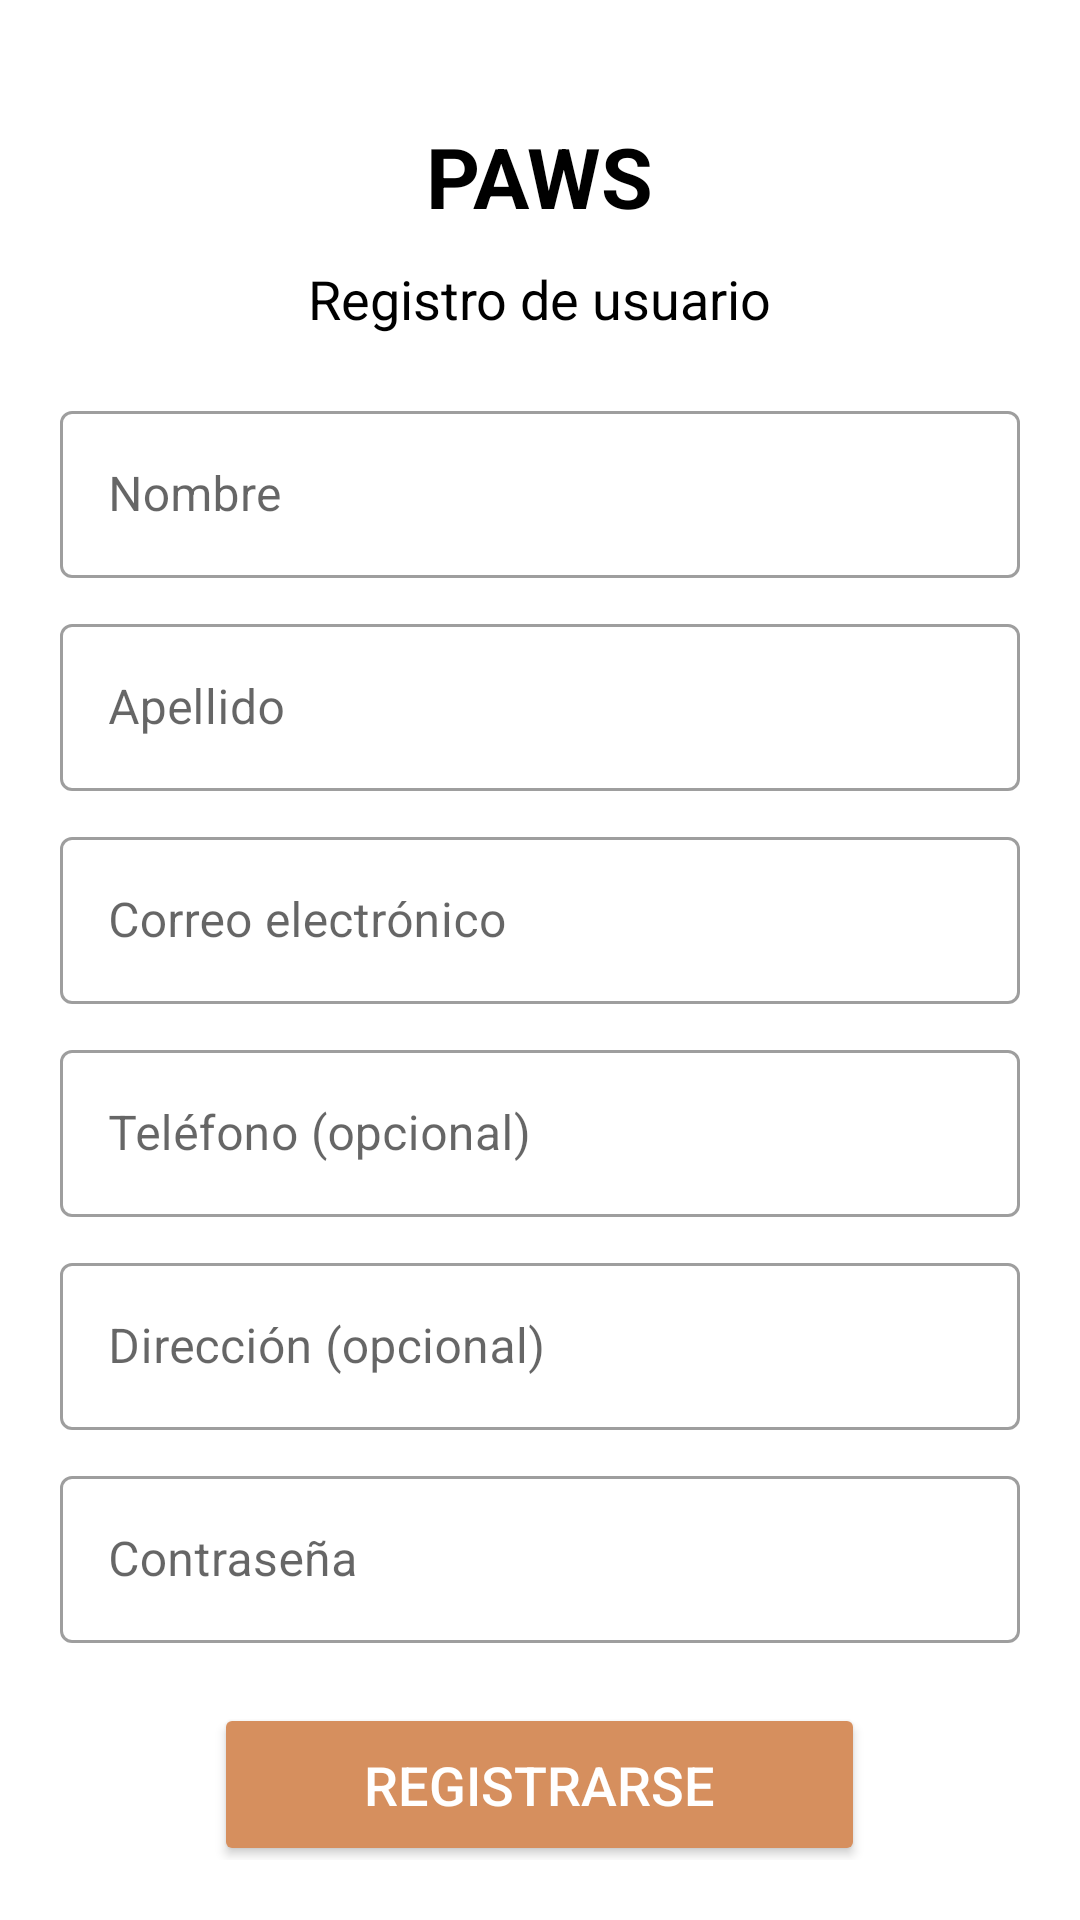

Layout XML and referenced resources for this Android screen:
<!-- AndroidManifest.xml: fallback theme Theme.MaterialComponents.DayNight.NoActionBar -->
<!-- res/layout/activity_register.xml -->
<?xml version="1.0" encoding="utf-8"?>
<ScrollView xmlns:android="http://schemas.android.com/apk/res/android"
    xmlns:app="http://schemas.android.com/apk/res-auto"
    xmlns:tools="http://schemas.android.com/tools"
    android:layout_width="match_parent"
    android:layout_height="match_parent"
    android:background="@android:color/white"
    android:padding="20dp">

    <LinearLayout
        android:layout_width="match_parent"
        android:layout_height="wrap_content"
        android:orientation="vertical"
        android:gravity="center">

        
        <TextView
            android:layout_width="wrap_content"
            android:layout_height="wrap_content"
            android:text="PAWS"
            android:textSize="28sp"
            android:textColor="@android:color/black"
            android:textStyle="bold"
            android:layout_marginTop="20dp"/>

        
        <TextView
            android:layout_width="wrap_content"
            android:layout_height="wrap_content"
            android:text="Registro de usuario"
            android:textSize="18sp"
            android:textColor="@android:color/black"
            android:layout_marginTop="10dp"/>

        
        <LinearLayout
            android:layout_width="match_parent"
            android:layout_height="wrap_content"
            android:orientation="vertical"
            android:layout_marginTop="20dp">

            
            <com.google.android.material.textfield.TextInputLayout
                android:layout_width="match_parent"
                android:layout_height="wrap_content"
                style="@style/Widget.MaterialComponents.TextInputLayout.OutlinedBox"
                android:hint="Nombre">

                <EditText
                    android:id="@+id/firstNameEditText"
                    android:layout_width="match_parent"
                    android:layout_height="wrap_content"/>
            </com.google.android.material.textfield.TextInputLayout>

            
            <com.google.android.material.textfield.TextInputLayout
                android:layout_width="match_parent"
                android:layout_height="wrap_content"
                style="@style/Widget.MaterialComponents.TextInputLayout.OutlinedBox"
                android:layout_marginTop="10dp"
                android:hint="Apellido">

                <EditText
                    android:id="@+id/lastNameEditText"
                    android:layout_width="match_parent"
                    android:layout_height="wrap_content"/>
            </com.google.android.material.textfield.TextInputLayout>

            
            <com.google.android.material.textfield.TextInputLayout
                android:layout_width="match_parent"
                android:layout_height="wrap_content"
                style="@style/Widget.MaterialComponents.TextInputLayout.OutlinedBox"
                android:layout_marginTop="10dp"
                android:hint="Correo electrónico">

                <EditText
                    android:id="@+id/emailEditText"
                    android:layout_width="match_parent"
                    android:layout_height="wrap_content"
                    android:inputType="textEmailAddress"/>
            </com.google.android.material.textfield.TextInputLayout>

            
            <com.google.android.material.textfield.TextInputLayout
                android:layout_width="match_parent"
                android:layout_height="wrap_content"
                style="@style/Widget.MaterialComponents.TextInputLayout.OutlinedBox"
                android:layout_marginTop="10dp"
                android:hint="Teléfono (opcional)">

                <EditText
                    android:id="@+id/phoneEditText"
                    android:layout_width="match_parent"
                    android:layout_height="wrap_content"
                    android:inputType="phone"/>
            </com.google.android.material.textfield.TextInputLayout>

            
            <com.google.android.material.textfield.TextInputLayout
                android:layout_width="match_parent"
                android:layout_height="wrap_content"
                style="@style/Widget.MaterialComponents.TextInputLayout.OutlinedBox"
                android:layout_marginTop="10dp"
                android:hint="Dirección (opcional)">

                <EditText
                    android:id="@+id/addressEditText"
                    android:layout_width="match_parent"
                    android:layout_height="wrap_content"
                    android:inputType="textPostalAddress"
                    android:lines="3"/>
            </com.google.android.material.textfield.TextInputLayout>

            
            <com.google.android.material.textfield.TextInputLayout
                android:layout_width="match_parent"
                android:layout_height="wrap_content"
                style="@style/Widget.MaterialComponents.TextInputLayout.OutlinedBox"
                android:layout_marginTop="10dp"
                android:hint="Contraseña">

                <EditText
                    android:id="@+id/passwordEditText"
                    android:layout_width="match_parent"
                    android:layout_height="wrap_content"
                    android:inputType="textPassword"/>
            </com.google.android.material.textfield.TextInputLayout>

            
            <Button
                android:id="@+id/registerButton"
                android:layout_width="wrap_content"
                android:layout_height="wrap_content"
                android:text="Registrarse"
                android:textColor="@android:color/white"
                android:textSize="18sp"
                android:backgroundTint="@color/primary"
                android:layout_gravity="center_horizontal"
                android:layout_marginTop="20dp"
                android:paddingLeft="50dp"
                android:paddingRight="50dp"
                android:paddingTop="15dp"
                android:paddingBottom="15dp"/>

            
            <ProgressBar
                android:id="@+id/progressBar"
                android:layout_width="wrap_content"
                android:layout_height="wrap_content"
                android:layout_gravity="center_horizontal"
                android:layout_marginTop="20dp"
                android:visibility="gone"/>

        </LinearLayout>
    </LinearLayout>
</ScrollView>
<!-- resources referenced by this layout -->
<resources>
  <color name="primary">#D68F5E</color>
</resources>
